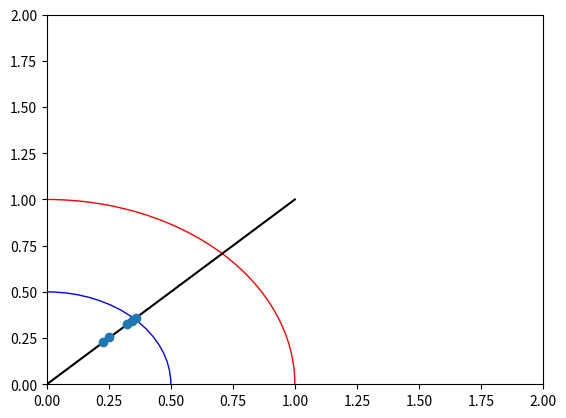

The script that saved this image:

import math
import random
import numpy as np
import matplotlib.pyplot as plt

class Neural:
	def __init__(self, pattern):
		#
		# Lets take 2 input nodes, 3 hidden nodes and 1 output node.
		# Hence, Number of nodes in input(ni)=2, hidden(nh)=3, output(no)=1.
		#
		self.ni=2
		self.nh=12
		self.no=2

		#
		# Now we need node weights. We'll make a two dimensional array that maps node from one layer to the next.
		# i-th node of one layer to j-th node of the next.
		#
		self.wih = []
		for i in range(self.ni):
			self.wih.append([0.0]*self.nh)

		self.who = []
		for j in range(self.nh):
			self.who.append([0.0]*self.no)

		#
		# Now that weight matrices are created, make the activation matrices.
		#
		self.ai, self.ah, self.ao = [],[],[]
		self.ai=[1.0]*self.ni
		self.ah=[1.0]*self.nh
		self.ao=[1.0]*self.no

		#
		# To ensure node weights are randomly assigned, with some bounds on values, we pass it through randomizeMatrix()
		#
		randomizeMatrix(self.wih,-0.5,0.5)
		randomizeMatrix(self.who,-2.0,2.0)

		#
		# To incorporate momentum factor, introduce another array for the 'previous change'.
		#
		self.cih = []
		self.cho = []
		for i in range(self.ni):
			self.cih.append([0.0]*self.nh)
		for j in range(self.nh):
			self.cho.append([0.0]*self.no)

	# backpropagate() takes as input, the patterns entered, the target values and the obtained values.
	# Based on these values, it adjusts the weights so as to balance out the error.
	# Also, now we have M, N for momentum and learning factors respectively.
	def backpropagate(self, inputs, expected, output, N=0.5, M=0.1):
		# We introduce a new matrix called the deltas (error) for the two layers output and hidden layer respectively.
		output_deltas = [0.0]*self.no
		for k in range(self.no):
			# Error is equal to (Target value - Output value)
			error = expected[k] - output[k]
			output_deltas[k]=error*dsigmoid(self.ao[k])

		# Change weights of hidden to output layer accordingly.
		for j in range(self.nh):
			for k in range(self.no):
				delta_weight = self.ah[j] * output_deltas[k]
				self.who[j][k]+= M*self.cho[j][k] + N*delta_weight 
				self.cho[j][k]=delta_weight

		# Now for the hidden layer.
		hidden_deltas = [0.0]*self.nh
		for j in range(self.nh):
			# Error as given by formule is equal to the sum of (Weight from each node in hidden layer times output delta of output node)
			# Hence delta for hidden layer = sum (self.who[j][k]*output_deltas[k])
			error=0.0
			for k in range(self.no):
				error+=self.who[j][k] * output_deltas[k]
			# now, change in node weight is given by dsigmoid() of activation of each hidden node times the error.
			hidden_deltas[j]= error * dsigmoid(self.ah[j])

		for i in range(self.ni):
			for j in range(self.nh):
				delta_weight = hidden_deltas[j] * self.ai[i]
				self.wih[i][j]+= M*self.cih[i][j] + N*delta_weight
				self.cih[i][j]=delta_weight

	# Main testing function. Used after all the training and Backpropagation is completed.
	def test(self, patterns):
		for p in patterns:
			inputs = p[0]
			B'For input:', p[0], ' Output -->', self.runNetwork(inputs), '\tTarget: ', p[1]


	# So, runNetwork was needed because, for every iteration over a pattern [] array, we need to feed the values.
	def runNetwork(self, feed):
		if(len(feed)!=self.ni):
			B'Error in number of input values.'

		# First activate the ni-1 input nodes.
		for i in range(self.ni):
			self.ai[i]=feed[i]

		#
		# Calculate the activations of each successive layer's nodes.
		#
		for j in range(self.nh):
			sum=0.0
			for i in range(self.ni):
				sum+=self.ai[i]*self.wih[i][j]
			# self.ah[j] will be the sigmoid of sum. # sigmoid(sum)
			self.ah[j]=sigmoid(sum)

		for k in range(self.no):
			sum=0.0
			for j in range(self.nh):
				sum+=self.ah[j]*self.who[j][k]
			# self.ah[k] will be the sigmoid of sum. # sigmoid(sum)
			self.ao[k]=sigmoid(sum)

		return self.ao


	def trainNetwork(self, pattern):
		for i in range(1000):
			# Run the network for every set of input values, get the output values and Backpropagate them.
			for p in pattern:
				# Run the network for every tuple in p.
				inputs = p[0]
				out = self.runNetwork(inputs)
				expected = p[1]
				self.backpropagate(inputs,expected,out)
                 
		self.test(pattern)
        
	def testing(self,pattern) :
		for p in pattern:       
			ip=p[0]
			out=self.runNetwork(ip)
			print(out)
		

# End of class.


def randomizeMatrix ( matrix, a, b):
	random.seed(1) 
	for i in range ( len (matrix) ):
		for j in range ( len (matrix[0]) ):
			# For each of the weight matrix elements, assign a random weight uniformly between the two bounds.
			matrix[i][j] = random.uniform(a,b)


# Now for our function definition. Sigmoid.
def sigmoid(x):
	return 1 / (1 + math.exp(-x))


# Sigmoid function derivative.
def dsigmoid(y):
	return y * (1 - y)





def main():
    pat = [
		[[0.5,0.5], [0.25,0.25]],
		[[0.8,0.8], [0.4,0.4]],
		[[0.4,0.4], [0.2,0.2]],
		[[0,0],[0,0]],
        
	   ]
    pat2=[      [[.707,.707],[.3535,.3535]],
		[[1,0], [.5,0]],
		[[0,1], [0,0.5]],
		[[.3162,.9486],[.1581,.4743]],
		[[.866,.5], [.433,.25]]
	   ]
    
    
    newNeural = Neural(pat)
    newNeural.trainNetwork(pat)
    
    print('for pattern 2')
    out=newNeural.testing(pat2)
    circle1 = plt.Circle((0, 0), 1, color='r',fill=False)
    circle2 = plt.Circle((0, 0), .5, color='b',fill=False)

    ax = plt.gca()
    ax.set_xlim((0, 2))
    ax.set_ylim((0, 2))
    ax.add_artist(circle1)
    ax.add_artist(circle2)
    plt.plot([0,1],[0,1],'k-') #plot a line from (0,0) to (1,1)
    nn_outx=[0.35841876907924836,0.22823715600519953,0.2514213876249475,0.32177318733787336,0.34181049385936074]
    nn_outy=[0.3598308067543511,0.22643812430179563,0.2534903502367179,0.32624745299662644,0.3409290067468614]
    plt.plot(nn_outx,nn_outy,"o")


    plt.show()





    
     
     
     














if __name__ == "__main__":
	main()
